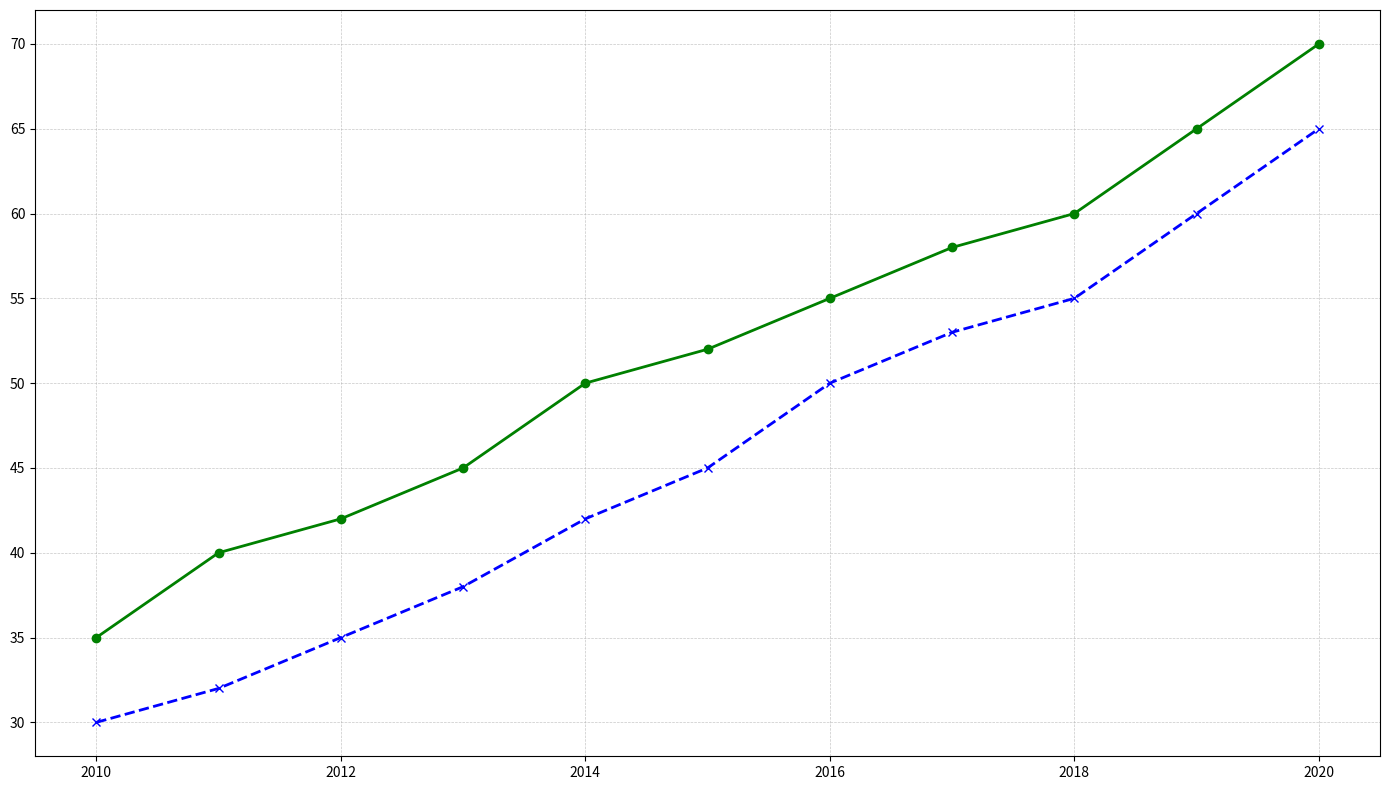

Recreate this plot in Python.
import matplotlib.pyplot as plt
import numpy as np

# Data: Productivity (in tons) of Farm A and Farm B over the years 2010 to 2020
years = np.arange(2010, 2021)
farm_a_productivity = np.array([35, 40, 42, 45, 50, 52, 55, 58, 60, 65, 70])
farm_b_productivity = np.array([30, 32, 35, 38, 42, 45, 50, 53, 55, 60, 65])

# Create subplots
fig, ax = plt.subplots(figsize=(14, 8))

# Plot Farm A productivity
ax.plot(years, farm_a_productivity, color='green', linestyle='-', linewidth=2, marker='o')

# Plot Farm B productivity
ax.plot(years, farm_b_productivity, color='blue', linestyle='--', linewidth=2, marker='x')

# Add grid for better readability
ax.grid(visible=True, linestyle='--', linewidth=0.5, alpha=0.7)

# Automatically adjust plot params
plt.tight_layout()

# Show the plot
plt.show()
